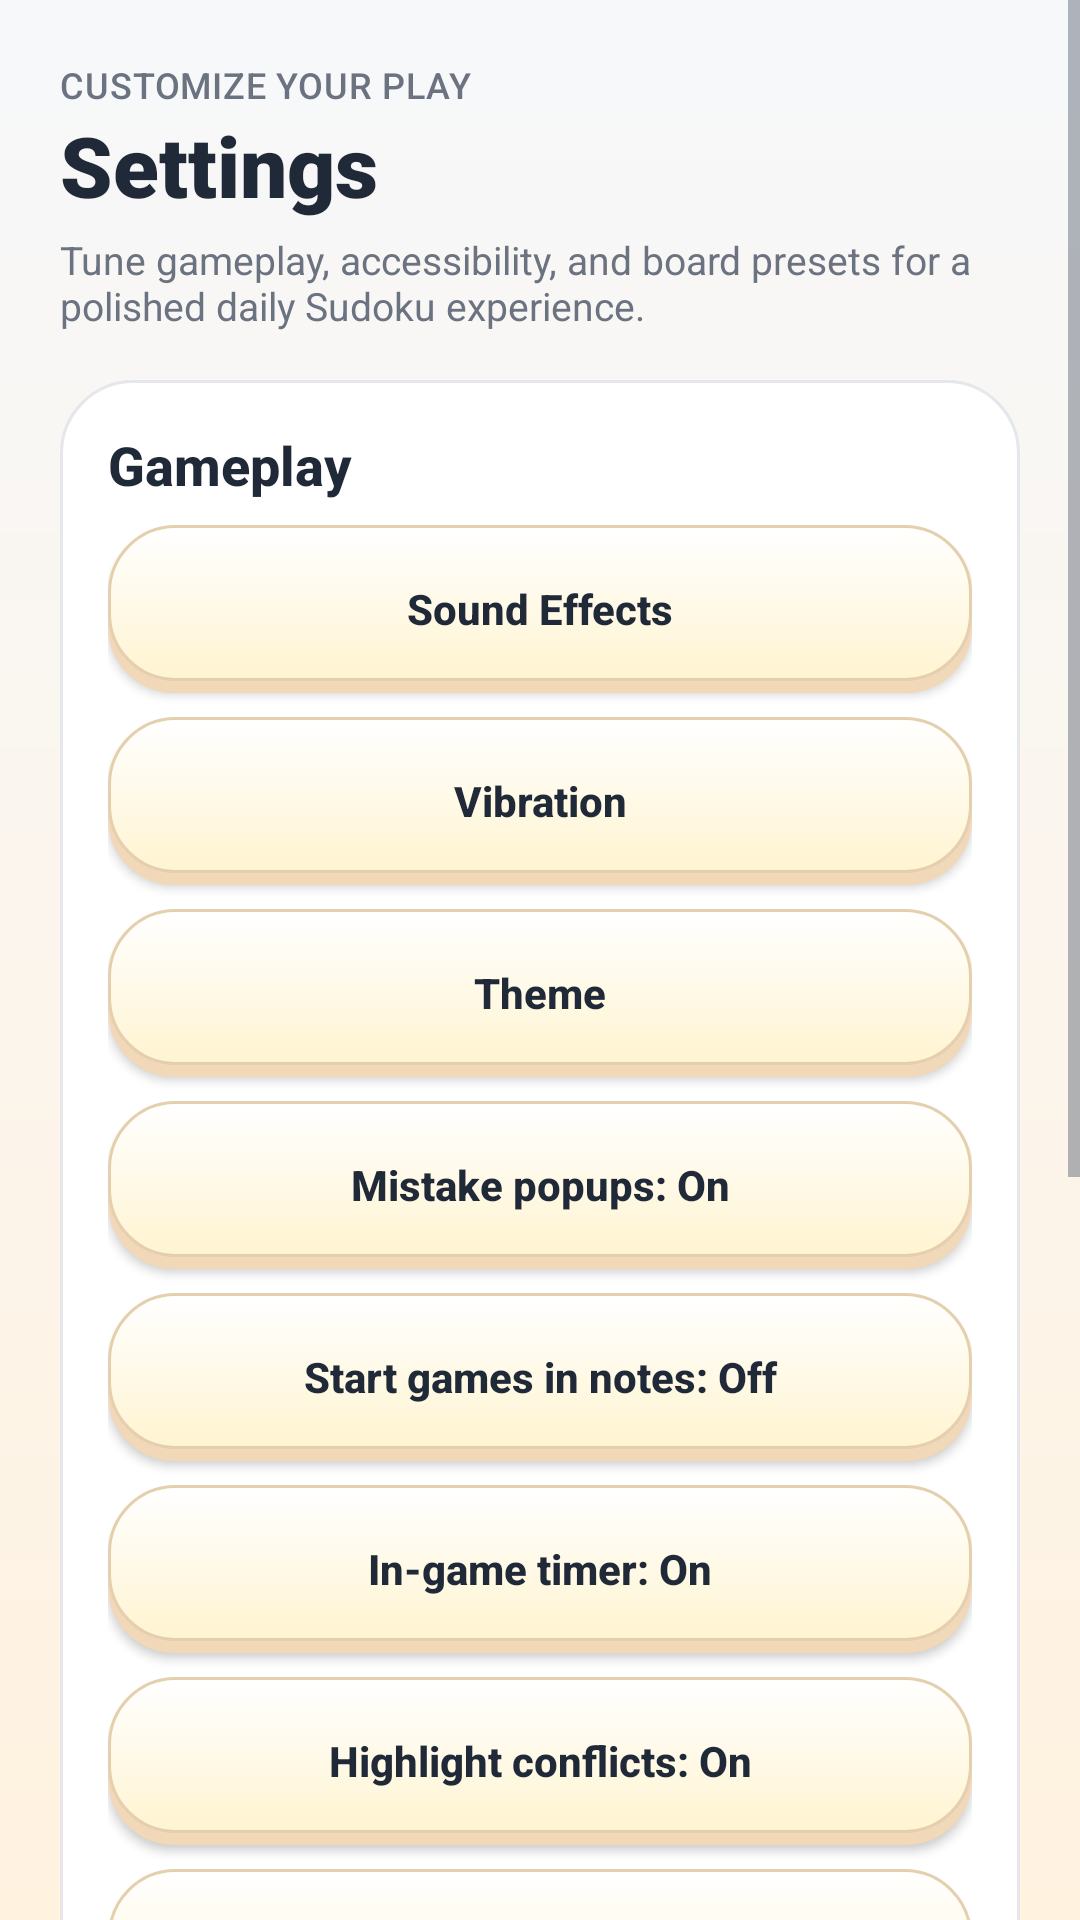

The Android layout XML behind this screen, and the referenced resources:
<!-- AndroidManifest.xml: application theme Theme.Sudoku -->
<!-- res/layout/activity_settings.xml -->
<?xml version="1.0" encoding="utf-8"?>
<ScrollView xmlns:android="http://schemas.android.com/apk/res/android"
    android:layout_width="match_parent"
    android:layout_height="match_parent"
    android:background="@drawable/window_gradient_bg"
    android:fillViewport="true">

    <LinearLayout
        android:layout_width="match_parent"
        android:layout_height="wrap_content"
        android:orientation="vertical"
        android:padding="@dimen/space_20">

        <TextView
            style="@style/TextAppearance.Neo.Label"
            android:layout_width="wrap_content"
            android:layout_height="wrap_content"
            android:text="@string/settings_customize_label" />

        <TextView
            style="@style/TextAppearance.Neo.Title"
            android:layout_width="wrap_content"
            android:layout_height="wrap_content"
            android:text="@string/settings_title" />

        <TextView
            style="@style/TextAppearance.Neo.Muted"
            android:layout_width="match_parent"
            android:layout_height="wrap_content"
            android:layout_marginTop="@dimen/space_4"
            android:text="@string/settings_summary" />

        <LinearLayout
            android:layout_width="match_parent"
            android:layout_height="wrap_content"
            android:layout_marginTop="@dimen/space_16"
            android:background="@drawable/neo_card"
            android:orientation="vertical"
            android:padding="@dimen/space_16">

            <TextView
                style="@style/TextAppearance.Neo.Heading"
                android:layout_width="wrap_content"
                android:layout_height="wrap_content"
                android:text="@string/settings_gameplay" />

            <Button
                android:id="@+id/btn_sound"
                style="@style/Button.Secondary"
                android:layout_width="match_parent"
                android:layout_height="@dimen/neo_button_height"
                android:layout_marginTop="@dimen/space_8"
                android:contentDescription="@string/settings_sound_content_description"
                android:text="@string/settings_sound" />

            <Button
                android:id="@+id/btn_vibration"
                style="@style/Button.Secondary"
                android:layout_width="match_parent"
                android:layout_height="@dimen/neo_button_height"
                android:layout_marginTop="@dimen/space_8"
                android:contentDescription="@string/settings_vibration_content_description"
                android:text="@string/settings_vibration" />

            <Button
                android:id="@+id/btn_theme"
                style="@style/Button.Secondary"
                android:layout_width="match_parent"
                android:layout_height="@dimen/neo_button_height"
                android:layout_marginTop="@dimen/space_8"
                android:contentDescription="@string/settings_theme_content_description"
                android:text="@string/settings_theme" />

            <Button
                android:id="@+id/btn_mistake_limit"
                style="@style/Button.Secondary"
                android:layout_width="match_parent"
                android:layout_height="@dimen/neo_button_height"
                android:layout_marginTop="@dimen/space_8"
                android:contentDescription="@string/settings_mistake_popups_content_description"
                android:text="@string/settings_mistake_popups_default" />

            <Button
                android:id="@+id/btn_notes_help"
                style="@style/Button.Secondary"
                android:layout_width="match_parent"
                android:layout_height="@dimen/neo_button_height"
                android:layout_marginTop="@dimen/space_8"
                android:contentDescription="@string/settings_notes_content_description"
                android:text="@string/settings_notes_default" />

            <Button
                android:id="@+id/btn_timer"
                style="@style/Button.Secondary"
                android:layout_width="match_parent"
                android:layout_height="@dimen/neo_button_height"
                android:layout_marginTop="@dimen/space_8"
                android:text="@string/settings_timer_default" />

            <Button
                android:id="@+id/btn_highlight_conflicts"
                style="@style/Button.Secondary"
                android:layout_width="match_parent"
                android:layout_height="@dimen/neo_button_height"
                android:layout_marginTop="@dimen/space_8"
                android:text="@string/settings_highlight_conflicts_default" />

            <Button
                android:id="@+id/btn_highlight_same"
                style="@style/Button.Secondary"
                android:layout_width="match_parent"
                android:layout_height="@dimen/neo_button_height"
                android:layout_marginTop="@dimen/space_8"
                android:text="@string/settings_highlight_same_default" />
        </LinearLayout>

        <LinearLayout
            android:layout_width="match_parent"
            android:layout_height="wrap_content"
            android:layout_marginTop="@dimen/space_12"
            android:background="@drawable/neo_card"
            android:orientation="vertical"
            android:padding="@dimen/space_16">

            <TextView
                style="@style/TextAppearance.Neo.Heading"
                android:layout_width="wrap_content"
                android:layout_height="wrap_content"
                android:text="@string/settings_controls" />

            <Button
                android:id="@+id/btn_haptic_intensity"
                style="@style/Button.Secondary"
                android:layout_width="match_parent"
                android:layout_height="@dimen/neo_button_height"
                android:layout_marginTop="@dimen/space_8"
                android:text="@string/settings_haptic_default" />
        </LinearLayout>

        <LinearLayout
            android:layout_width="match_parent"
            android:layout_height="wrap_content"
            android:layout_marginTop="@dimen/space_12"
            android:background="@drawable/neo_card"
            android:orientation="vertical"
            android:padding="@dimen/space_16">

            <TextView
                style="@style/TextAppearance.Neo.Heading"
                android:layout_width="wrap_content"
                android:layout_height="wrap_content"
                android:text="@string/settings_support" />

            <Button
                android:id="@+id/btn_privacy"
                style="@style/Button.Secondary"
                android:layout_width="match_parent"
                android:layout_height="@dimen/neo_button_height"
                android:layout_marginTop="@dimen/space_8"
                android:contentDescription="@string/settings_privacy_content_description"
                android:text="@string/settings_privacy" />

            <Button
                android:id="@+id/btn_about"
                style="@style/Button.Secondary"
                android:layout_width="match_parent"
                android:layout_height="@dimen/neo_button_height"
                android:layout_marginTop="@dimen/space_8"
                android:contentDescription="@string/settings_about_content_description"
                android:text="@string/settings_about" />
        </LinearLayout>
    </LinearLayout>
</ScrollView>
<!-- resources referenced by this layout -->
<resources>
  <dimen name="neo_button_height">56dp</dimen>
  <dimen name="space_12">12dp</dimen>
  <dimen name="space_16">16dp</dimen>
  <dimen name="space_20">20dp</dimen>
  <dimen name="space_4">4dp</dimen>
  <dimen name="space_8">8dp</dimen>
  <string name="settings_about">About</string>
  <string name="settings_about_content_description">Show app version</string>
  <string name="settings_controls">Controls</string>
  <string name="settings_customize_label">Customize your play</string>
  <string name="settings_gameplay">Gameplay</string>
  <string name="settings_haptic_default">Haptic intensity: Medium</string>
  <string name="settings_highlight_conflicts_default">Highlight conflicts: On</string>
  <string name="settings_highlight_same_default">Highlight same number: On</string>
  <string name="settings_mistake_popups_content_description">Toggle mistake warning popups</string>
  <string name="settings_mistake_popups_default">Mistake popups: On</string>
  <string name="settings_notes_content_description">Toggle starting new games in notes mode</string>
  <string name="settings_notes_default">Start games in notes: Off</string>
  <string name="settings_privacy">Privacy and backup</string>
  <string name="settings_privacy_content_description">Show privacy and backup information</string>
  <string name="settings_sound">Sound Effects</string>
  <string name="settings_sound_content_description">Toggle gameplay sound effects</string>
  <string name="settings_summary">Tune gameplay, accessibility, and board presets for a polished daily Sudoku experience.</string>
  <string name="settings_support">Support</string>
  <string name="settings_theme">Theme</string>
  <string name="settings_theme_content_description">Change app theme</string>
  <string name="settings_timer_default">In-game timer: On</string>
  <string name="settings_title">Settings</string>
  <string name="settings_vibration">Vibration</string>
  <string name="settings_vibration_content_description">Toggle vibration feedback</string>
  <style name="TextAppearance.Neo.Heading">
          <item name="android:textSize">18sp</item>
          <item name="android:textColor">@color/text_primary</item>
          <item name="android:fontFamily">sans-serif-medium</item>
          <item name="android:textStyle">bold</item>
      </style>
  <style name="TextAppearance.Neo.Muted">
          <item name="android:textSize">13sp</item>
          <item name="android:textColor">@color/text_muted</item>
          <item name="android:fontFamily">sans-serif</item>
      </style>
  <style name="TextAppearance.Neo.Title">
          <item name="android:textSize">28sp</item>
          <item name="android:textColor">@color/text_primary</item>
          <item name="android:fontFamily">sans-serif-black</item>
          <item name="android:textStyle">bold</item>
      </style>
  <style name="Theme.Sudoku" parent="Base.Theme.Sudoku" />
  <dimen name="card_corner_radius">24dp</dimen>
  <color name="divider">#E5E7EB</color>
  <color name="bg_elevated">#FFFFFF</color>
  <color name="bg_base">#F7F8FA</color>
  <color name="text_primary">#1F2937</color>
  <color name="text_muted">#6B7280</color>
  <dimen name="button_corner_radius">22dp</dimen>
  <color name="board_shadow">#F0D8B9</color>
  <color name="number_pad_button_disabled">#F1EADF</color>
  <color name="chip_blue_soft">#E8F7FF</color>
  <color name="accent_secondary">#1CB0F6</color>
  <color name="chip_gold_soft">#FFF4D1</color>
  <color name="board_outline">#E4CFAE</color>
  <color name="accent_primary">#58CC02</color>
  <color name="accent_primary_pressed">#46A302</color>
  <color name="text_on_accent">#FFFFFF</color>
  <color name="accent_secondary_glow">#8DDCFF</color>
  <color name="text_secondary">#6B7280</color>
</resources>
